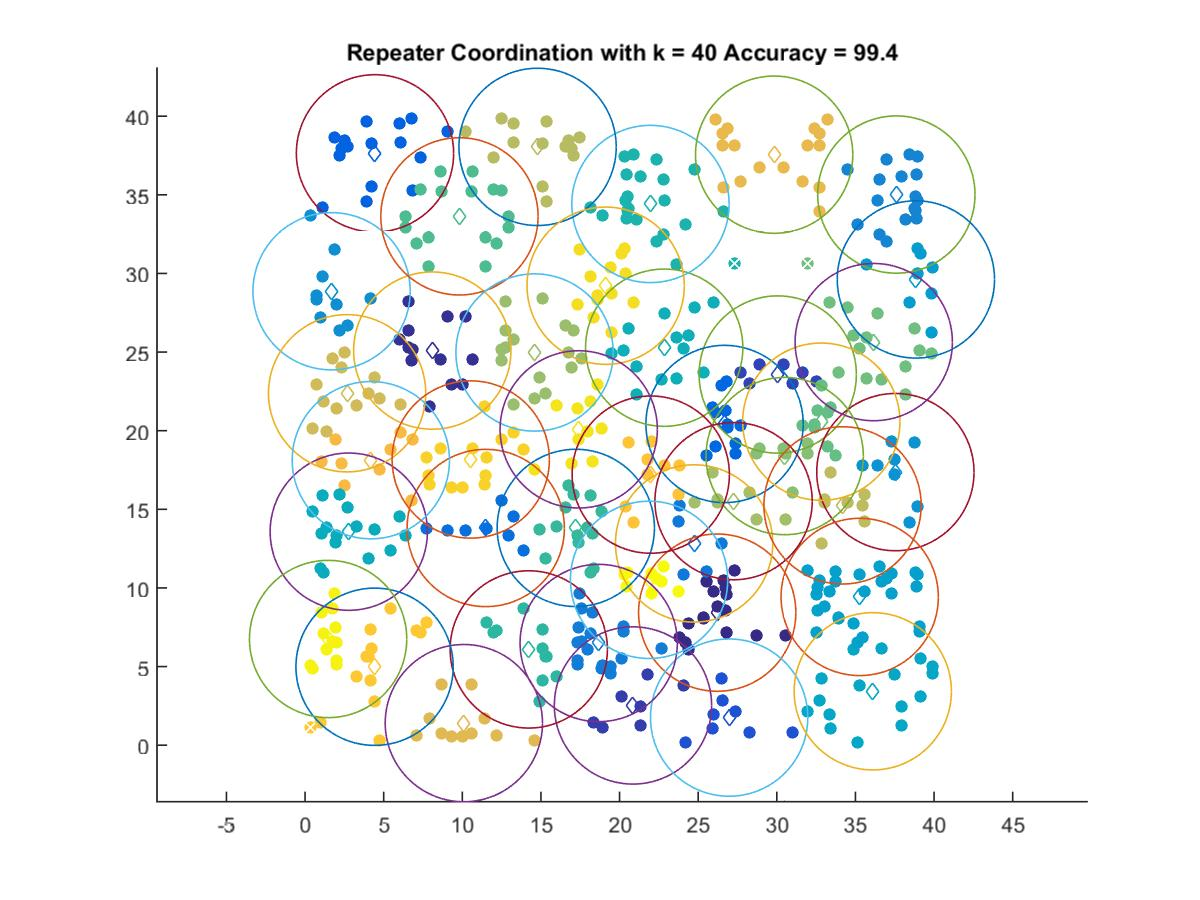

Data behind this chart, as committed beside it:
26.208, 8.43
8.089, 25.09
20.85, 2.528
30.06, 23.57
26.97, 1.755
4.446, 37.64
26.68, 20.43
11.49, 13.81
24.74, 12.83
18.67, 6.5
37.6, 35.02
1.685, 28.87
37.54, 17.37
38.84, 29.62
35.27, 9.428
36.1, 3.428
2.778, 13.58
22.84, 25.28
21.96, 34.42
14.22, 6.091
17.21, 13.82
9.815, 33.63
32.83, 20.57
36.16, 25.63
30.5, 18.39
14.59, 24.97
27.25, 15.52
14.78, 38.05
34.18, 15.25
2.673, 22.38
10.1, 1.404
29.83, 37.55
4.181, 18.12
21.98, 17.21
4.419, 4.989
10.53, 18.17
19.11, 29.22
17.4, 20.08
1.464, 6.754
21.88, 10.52
